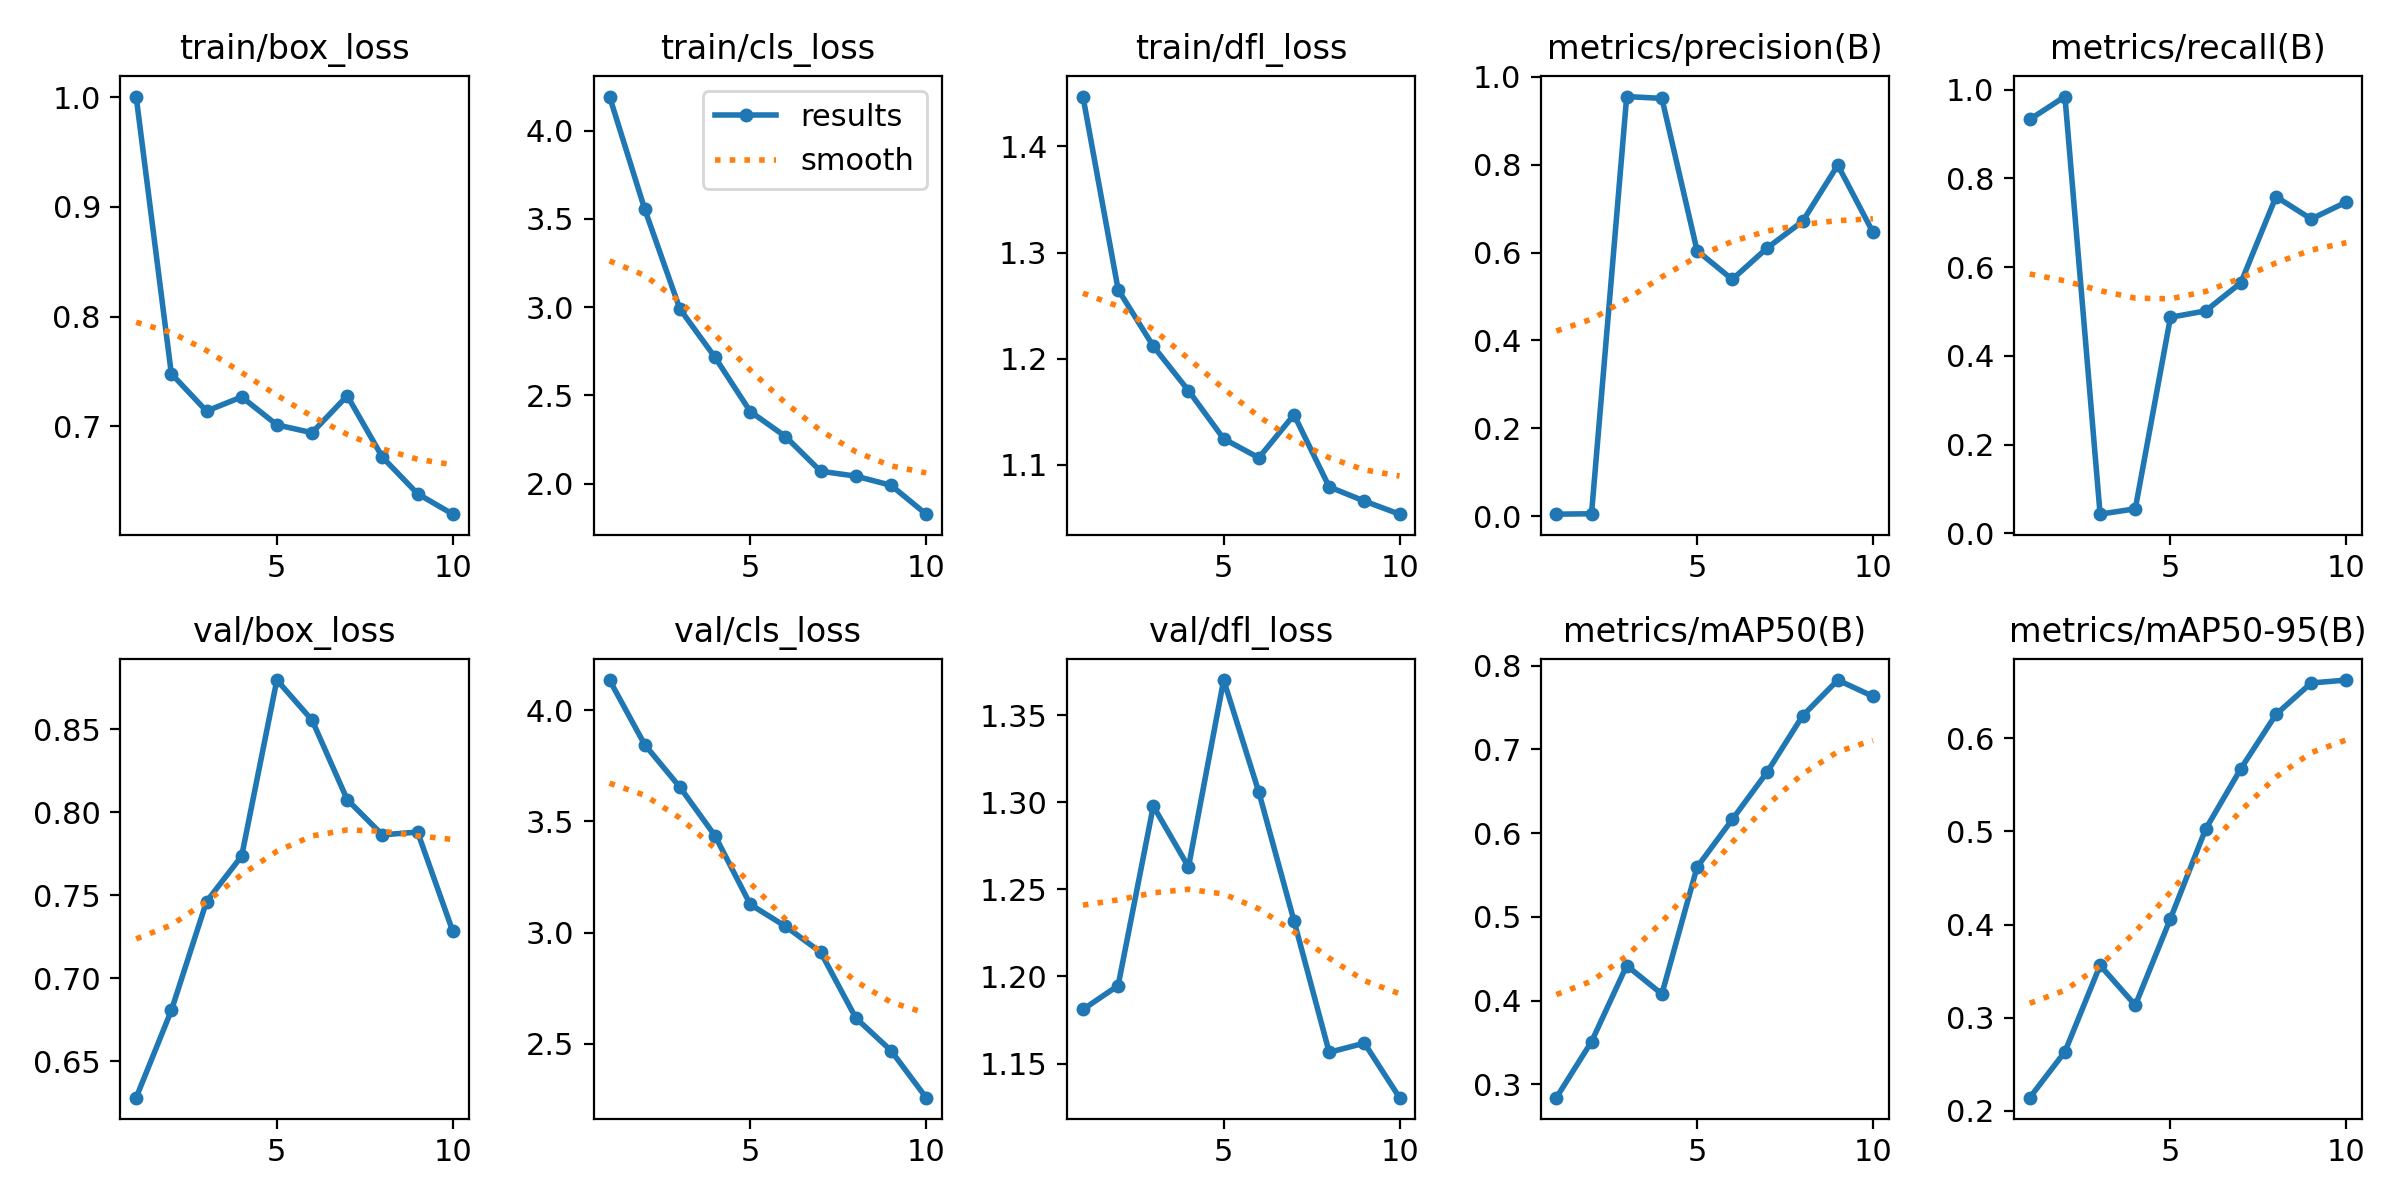

Data behind this chart, as committed beside it:
epoch, time, train/box_loss, train/cls_loss, train/dfl_loss, metrics/precision(B), metrics/recall(B), metrics/mAP50(B), metrics/mAP50-95(B), val/box_loss, val/cls_loss, val/dfl_loss, lr/pg0, lr/pg1, lr/pg2
1, 20.62, 1.001, 4.192, 1.447, 0.00425, 0.9325, 0.2842, 0.2141, 0.6279, 4.136, 1.181, 0.00013, 0.00013, 0.00013
2, 39.31, 0.7479, 3.554, 1.265, 0.00522, 0.9841, 0.351, 0.2634, 0.6805, 3.845, 1.195, 0.0002433, 0.0002433, 0.0002433
3, 59.79, 0.7137, 2.99, 1.212, 0.9552, 0.04343, 0.4419, 0.3562, 0.7461, 3.654, 1.298, 0.0003288, 0.0003288, 0.0003288
4, 80.3, 0.7266, 2.716, 1.17, 0.951, 0.05556, 0.4079, 0.3134, 0.7736, 3.435, 1.263, 0.0003866, 0.0003866, 0.0003866
5, 101, 0.7011, 2.409, 1.125, 0.6043, 0.4869, 0.5594, 0.4064, 0.8798, 3.126, 1.37, 0.0004168, 0.0004168, 0.0004168
6, 121.6, 0.6939, 2.268, 1.107, 0.5388, 0.5013, 0.6163, 0.5024, 0.8556, 3.028, 1.306, 0.0004192, 0.0004192, 0.0004192
7, 142.2, 0.7277, 2.071, 1.147, 0.6109, 0.5645, 0.6733, 0.5672, 0.8076, 2.912, 1.232, 0.0003938, 0.0003938, 0.0003938
8, 162.9, 0.6716, 2.044, 1.079, 0.671, 0.7586, 0.74, 0.6256, 0.7864, 2.616, 1.156, 0.000307, 0.000307, 0.000307
9, 184.2, 0.6383, 1.992, 1.066, 0.7991, 0.7083, 0.7827, 0.6592, 0.7881, 2.469, 1.162, 0.000208, 0.000208, 0.000208
10, 205.3, 0.6196, 1.828, 1.054, 0.6461, 0.7465, 0.7632, 0.6624, 0.7283, 2.257, 1.13, 0.000109, 0.000109, 0.000109
